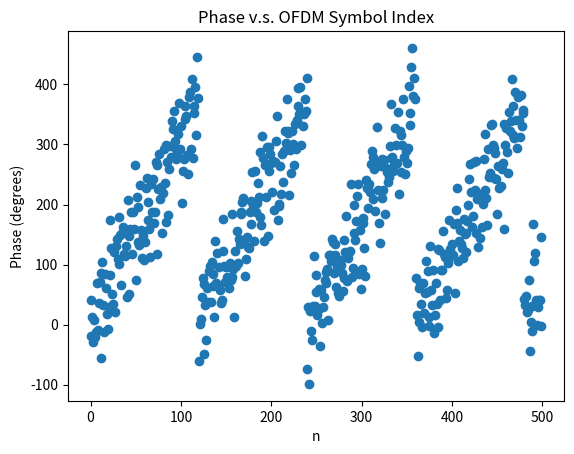
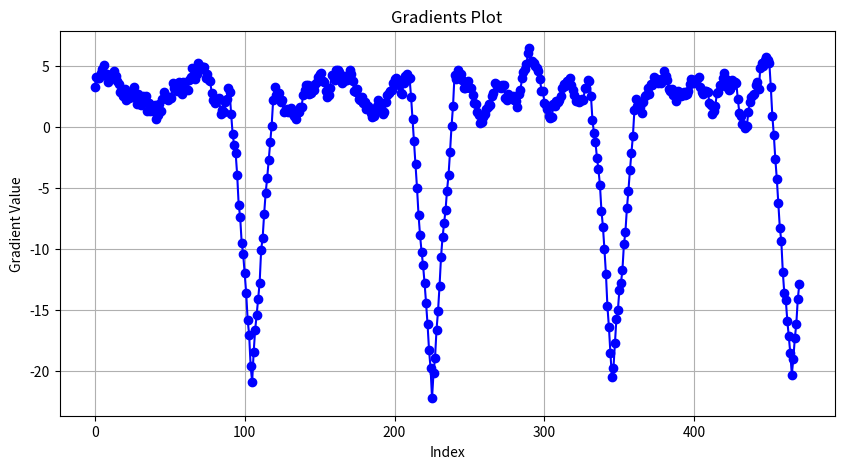

Source code (Python) for these figures, in order:
import numpy as np
import matplotlib.pyplot as plt
import statistics

def calculate_gradients(phase, plot_phases=False, plot_gradients=False):
    # Generate example data
    n = np.arange(0, len(phase))
    # phase = np.mod(n * gradient, 360)  # Simulating phase wraparound
    
    if plot_phases:
        # Scatter plot
        plt.scatter(n, phase)
        plt.title('Phases')
        plt.xlabel('n')
        plt.ylabel('Phase (degrees)')
        plt.title('Phase v.s. OFDM Symbol Index')
        plt.show()

    gradients = []
    if len(phase)<100:
        window_size = 10
    else:
        window_size=30
    half_window = window_size // 2

    for i in range(len(phase) - window_size + 1):
        window = phase[i:i + window_size]
        avg_first_half = sum(window[:half_window]) / half_window
        avg_second_half = sum(window[half_window:]) / half_window
        gradient = (avg_second_half - avg_first_half)/(window_size/2)
        gradients.append(gradient)
        
    if plot_gradients:
        # Plotting the gradients
        plt.figure(figsize=(10, 5))
        plt.plot(gradients, marker='o', linestyle='-', color='b')
        plt.title('Gradients Plot')
        plt.xlabel('Index')
        plt.ylabel('Gradient Value')
        plt.grid(True)
        plt.show()

    gradient_mode = statistics.mode(gradients)

    def reject_outliers(data_np, threshold=2):
        data_np = np.array(data_np)

        # Calculate quartiles
        Q1 = np.percentile(data_np, 25)
        Q3 = np.percentile(data_np, 75)

        # Calculate IQR
        IQR = Q3 - Q1

        # Define lower and upper bounds for outliers
        lower_bound = Q1 - 1.5 * IQR
        upper_bound = Q3 + 1.5 * IQR

        # Identify outliers
        outliers = (data_np < lower_bound) | (data_np > upper_bound)

        filtered_data = data_np[~outliers]


        # Calculate mean of filtered data
        mean_data = np.average(filtered_data)
        return mean_data

    # Reject outliers
    filtered_gradients = reject_outliers(gradients)
    # Calculate mean of remaining values
    mean_gradient = np.mean(filtered_gradients)
    
    return mean_gradient




if __name__ == "__main__":
    
    gradient = 3

    # Generate example data
    n = np.arange(0, 500)
    phase = np.mod(n * gradient, 360)  # Simulating phase wraparound
    phase = [x + np.random.normal(0, 50) for x in phase]

    print("mode of calculated gradients         ",calculate_gradients(phase, plot_phases=True, plot_gradients=True))
    print("gradient setting used for testing    ", gradient)
